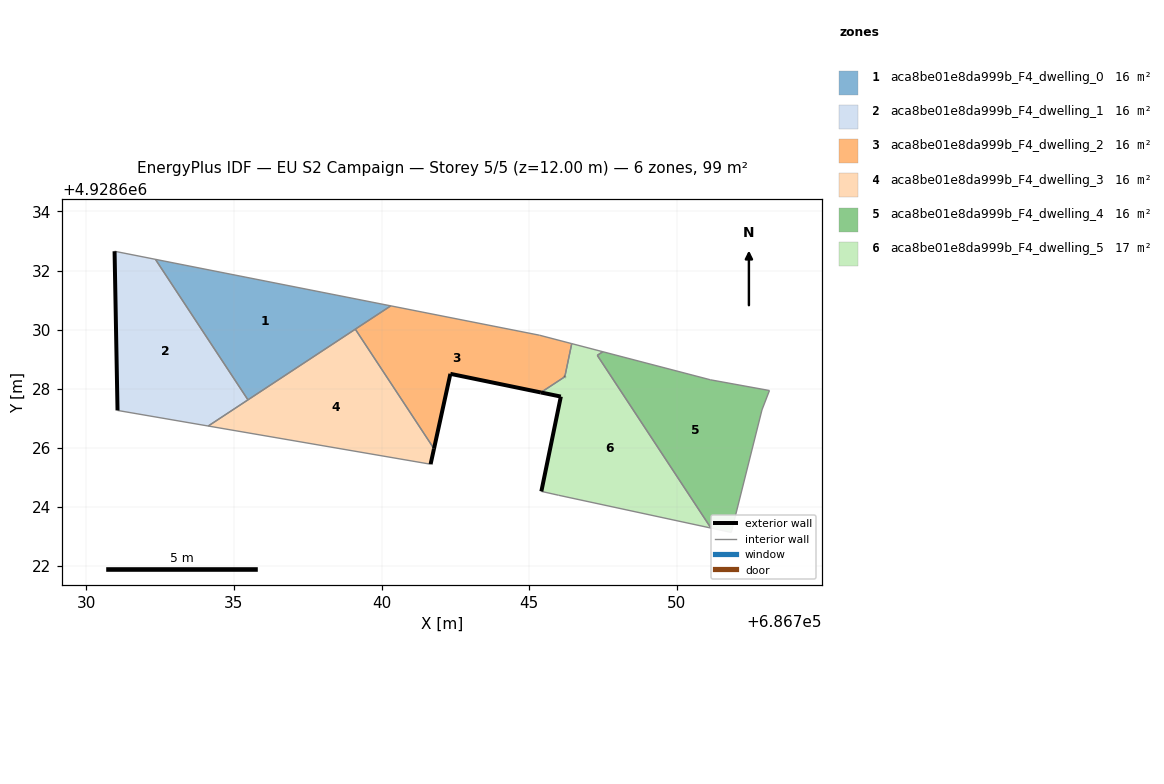
=== STOREY PLAN SPEC (per zone: floor XY polygon, exterior-wall plan segments, windows/doors) ===
zone 1: aca8be01e8da999b_F4_dwelling_0  (16.5 m²)
  floor: (686740.31, 4928630.80) (686732.34, 4928632.38) (686735.47, 4928627.62)
  interior walls: 4
zone 2: aca8be01e8da999b_F4_dwelling_1  (16.5 m²)
  floor: (686735.47, 4928627.62) (686732.34, 4928632.38) (686730.96, 4928632.65) (686731.06, 4928627.26) (686734.13, 4928626.74)
  exterior wall: (686731.06, 4928627.26) – (686730.96, 4928632.65)  [5.4 m]
  interior walls: 4
zone 3: aca8be01e8da999b_F4_dwelling_2  (15.9 m²)
  floor: (686745.39, 4928627.87) (686746.20, 4928628.41) (686746.44, 4928629.53) (686745.34, 4928629.81) (686740.31, 4928630.80) (686739.11, 4928630.01) (686741.77, 4928625.97) (686742.33, 4928628.50)
  exterior wall: (686745.39, 4928627.87) – (686742.33, 4928628.50)  [3.1 m]
  exterior wall: (686742.33, 4928628.50) – (686741.77, 4928625.97)  [2.6 m]
  exterior wall: (686746.20, 4928628.41) – (686746.20, 4928628.41)  [0.0 m]
  interior walls: 7
zone 4: aca8be01e8da999b_F4_dwelling_3  (16.5 m²)
  floor: (686741.66, 4928625.44) (686741.77, 4928625.97) (686739.11, 4928630.01) (686734.13, 4928626.74)
  exterior wall: (686741.77, 4928625.97) – (686741.66, 4928625.44)  [0.5 m]
  interior walls: 4
zone 5: aca8be01e8da999b_F4_dwelling_4  (16.5 m²)
  floor: (686751.84, 4928623.13) (686752.88, 4928627.28) (686753.13, 4928627.94) (686751.13, 4928628.30) (686747.49, 4928629.25) (686747.30, 4928629.13) (686751.15, 4928623.28)
  interior walls: 7
zone 6: aca8be01e8da999b_F4_dwelling_5  (17.1 m²)
  floor: (686751.15, 4928623.28) (686747.30, 4928629.13) (686747.49, 4928629.25) (686746.44, 4928629.53) (686746.21, 4928628.41) (686745.39, 4928627.87) (686746.07, 4928627.73) (686745.41, 4928624.52) (686745.99, 4928624.39)
  exterior wall: (686745.41, 4928624.52) – (686746.07, 4928627.73)  [3.3 m]
  exterior wall: (686746.07, 4928627.73) – (686745.39, 4928627.87)  [0.7 m]
  exterior wall: (686746.20, 4928628.41) – (686746.21, 4928628.41)  [0.0 m]
  interior walls: 7

=== DERIVED (storey summary) ===
Building: EU S2 Campaign
Storey: 5 of 5  (floor level z = 12.00 m)
Storey gross floor area: 99.0 m²
Zones on this storey: 6
  - aca8be01e8da999b_F4_dwelling_0: floor 16.5 m²
  - aca8be01e8da999b_F4_dwelling_1: floor 16.5 m²; exterior wall 5.4 m (16.2 m²); WWR 0.0%
  - aca8be01e8da999b_F4_dwelling_2: floor 15.9 m²; exterior wall 5.7 m (17.2 m²); WWR 0.0%
  - aca8be01e8da999b_F4_dwelling_3: floor 16.5 m²; exterior wall 0.5 m (1.6 m²); WWR 0.0%
  - aca8be01e8da999b_F4_dwelling_4: floor 16.5 m²
  - aca8be01e8da999b_F4_dwelling_5: floor 17.1 m²; exterior wall 4.0 m (11.9 m²); WWR 0.0%
Zone adjacency (shared interzone walls):
  - aca8be01e8da999b_F4_dwelling_0 ↔ aca8be01e8da999b_F4_dwelling_1
  - aca8be01e8da999b_F4_dwelling_0 ↔ aca8be01e8da999b_F4_dwelling_2
  - aca8be01e8da999b_F4_dwelling_0 ↔ aca8be01e8da999b_F4_dwelling_3
  - aca8be01e8da999b_F4_dwelling_1 ↔ aca8be01e8da999b_F4_dwelling_3
  - aca8be01e8da999b_F4_dwelling_2 ↔ aca8be01e8da999b_F4_dwelling_3
  - aca8be01e8da999b_F4_dwelling_2 ↔ aca8be01e8da999b_F4_dwelling_5
  - aca8be01e8da999b_F4_dwelling_4 ↔ aca8be01e8da999b_F4_dwelling_5